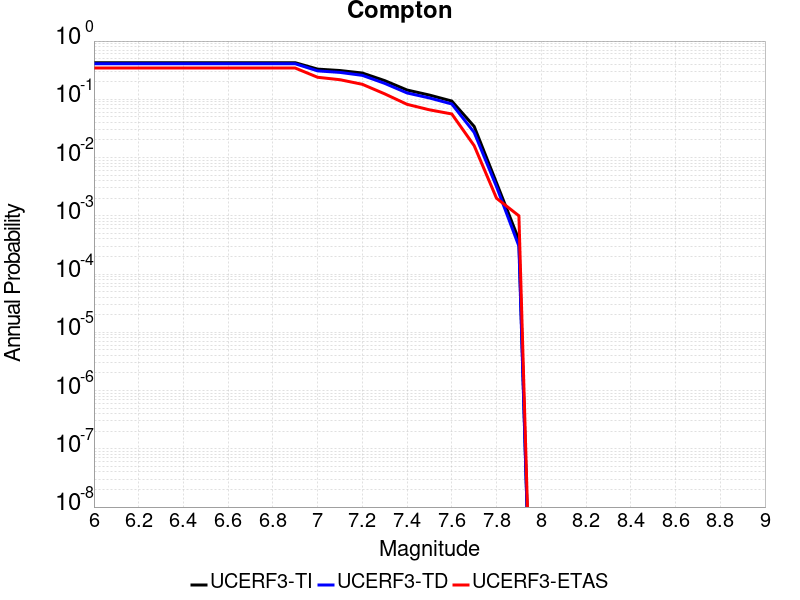

Values plotted in this chart, from the file beside it:
Magnitude, UCERF3-TI Prob, UCERF3-TD Prob, UCERF3-ETAS Prob
6.0, 0.425, 0.4079, 0.344
6.1, 0.425, 0.4079, 0.344
6.2, 0.425, 0.4079, 0.344
6.3, 0.425, 0.4079, 0.344
6.4, 0.425, 0.4079, 0.344
6.5, 0.425, 0.4079, 0.344
6.6, 0.425, 0.4079, 0.344
6.7, 0.425, 0.4079, 0.344
6.8, 0.425, 0.4079, 0.344
6.9, 0.425, 0.4079, 0.344
7.0, 0.3299, 0.3077, 0.239
7.1, 0.3119, 0.2897, 0.217
7.2, 0.2827, 0.2578, 0.181
7.3, 0.2092, 0.1878, 0.124
7.4, 0.1443, 0.1285, 0.082
7.5, 0.1182, 0.1054, 0.066
7.6, 0.09336, 0.08317, 0.056
7.7, 0.03418, 0.02703, 0.016
7.8, 0.003674, 0.003162, 0.002
7.9, 3.871383E-4, 3.0137986E-4, 0.001
